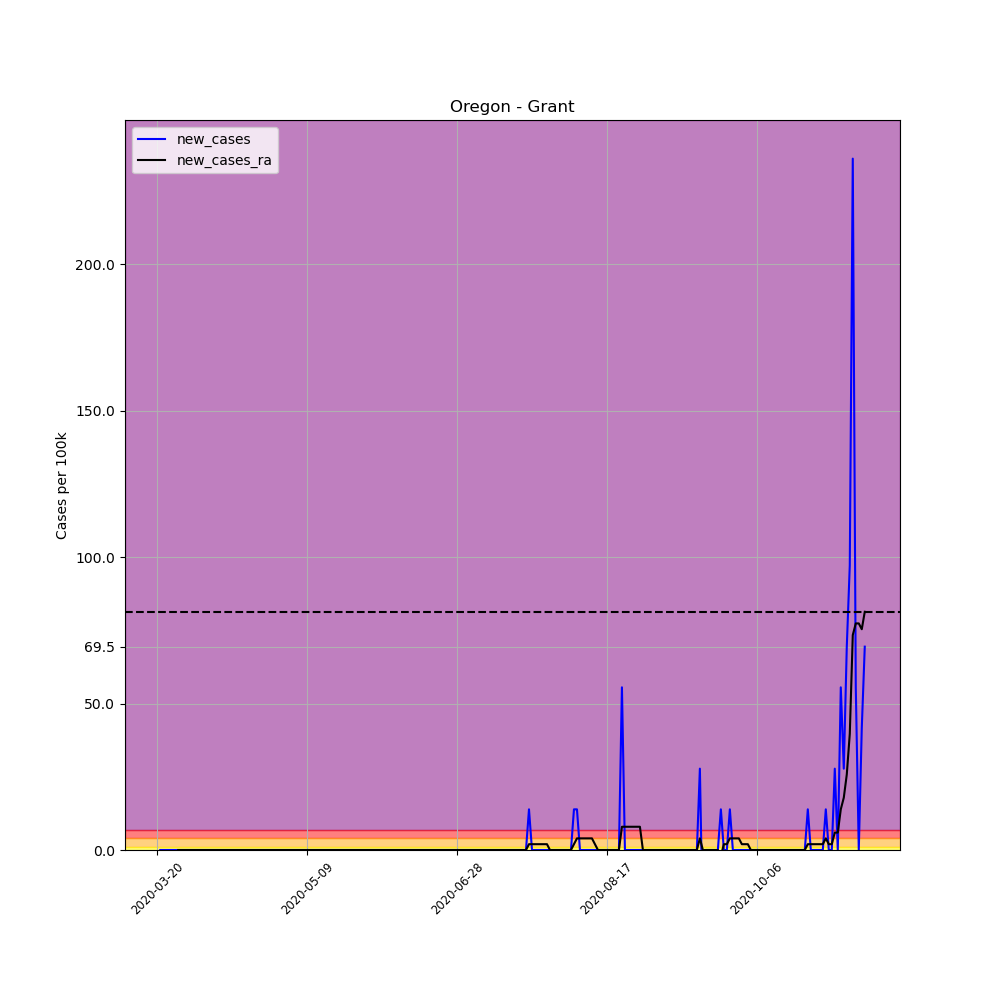

Data behind this chart, as committed beside it:
, date, county, state, fips, cases, deaths, COUNTY, STNAME, CTYNAME, POPESTIMATE2019, per_100k, per_100k_ra, new_cases, new_cases_ra
206531, 2020-03-20, Grant, Oregon, 41023, 1, 0, 23, Oregon, Grant, 7199, 13.89, , , 
206532, 2020-03-21, Grant, Oregon, 41023, 1, 0, 23, Oregon, Grant, 7199, 13.89, , 0.0, 
206533, 2020-03-22, Grant, Oregon, 41023, 1, 0, 23, Oregon, Grant, 7199, 13.89, , 0.0, 
206534, 2020-03-23, Grant, Oregon, 41023, 1, 0, 23, Oregon, Grant, 7199, 13.89, , 0.0, 
206535, 2020-03-24, Grant, Oregon, 41023, 1, 0, 23, Oregon, Grant, 7199, 13.89, , 0.0, 
206536, 2020-03-25, Grant, Oregon, 41023, 1, 0, 23, Oregon, Grant, 7199, 13.89, , 0.0, 
206537, 2020-03-26, Grant, Oregon, 41023, 1, 0, 23, Oregon, Grant, 7199, 13.89, 13.89, 0.0, 
206538, 2020-03-27, Grant, Oregon, 41023, 1, 0, 23, Oregon, Grant, 7199, 13.89, 13.89, 0.0, 0.0
206539, 2020-03-28, Grant, Oregon, 41023, 1, 0, 23, Oregon, Grant, 7199, 13.89, 13.89, 0.0, 0.0
206540, 2020-03-29, Grant, Oregon, 41023, 1, 0, 23, Oregon, Grant, 7199, 13.89, 13.89, 0.0, 0.0
206541, 2020-03-30, Grant, Oregon, 41023, 1, 0, 23, Oregon, Grant, 7199, 13.89, 13.89, 0.0, 0.0
206542, 2020-03-31, Grant, Oregon, 41023, 1, 0, 23, Oregon, Grant, 7199, 13.89, 13.89, 0.0, 0.0
206543, 2020-04-01, Grant, Oregon, 41023, 1, 0, 23, Oregon, Grant, 7199, 13.89, 13.89, 0.0, 0.0
206544, 2020-04-02, Grant, Oregon, 41023, 1, 0, 23, Oregon, Grant, 7199, 13.89, 13.89, 0.0, 0.0
206545, 2020-04-03, Grant, Oregon, 41023, 1, 0, 23, Oregon, Grant, 7199, 13.89, 13.89, 0.0, 0.0
206546, 2020-04-04, Grant, Oregon, 41023, 1, 0, 23, Oregon, Grant, 7199, 13.89, 13.89, 0.0, 0.0
206547, 2020-04-05, Grant, Oregon, 41023, 1, 0, 23, Oregon, Grant, 7199, 13.89, 13.89, 0.0, 0.0
206548, 2020-04-06, Grant, Oregon, 41023, 1, 0, 23, Oregon, Grant, 7199, 13.89, 13.89, 0.0, 0.0
206549, 2020-04-07, Grant, Oregon, 41023, 1, 0, 23, Oregon, Grant, 7199, 13.89, 13.89, 0.0, 0.0
206550, 2020-04-08, Grant, Oregon, 41023, 1, 0, 23, Oregon, Grant, 7199, 13.89, 13.89, 0.0, 0.0
206551, 2020-04-09, Grant, Oregon, 41023, 1, 0, 23, Oregon, Grant, 7199, 13.89, 13.89, 0.0, 0.0
206552, 2020-04-10, Grant, Oregon, 41023, 1, 0, 23, Oregon, Grant, 7199, 13.89, 13.89, 0.0, 0.0
206553, 2020-04-11, Grant, Oregon, 41023, 1, 0, 23, Oregon, Grant, 7199, 13.89, 13.89, 0.0, 0.0
206554, 2020-04-12, Grant, Oregon, 41023, 1, 0, 23, Oregon, Grant, 7199, 13.89, 13.89, 0.0, 0.0
206555, 2020-04-13, Grant, Oregon, 41023, 1, 0, 23, Oregon, Grant, 7199, 13.89, 13.89, 0.0, 0.0
206556, 2020-04-14, Grant, Oregon, 41023, 1, 0, 23, Oregon, Grant, 7199, 13.89, 13.89, 0.0, 0.0
206557, 2020-04-15, Grant, Oregon, 41023, 1, 0, 23, Oregon, Grant, 7199, 13.89, 13.89, 0.0, 0.0
206558, 2020-04-16, Grant, Oregon, 41023, 1, 0, 23, Oregon, Grant, 7199, 13.89, 13.89, 0.0, 0.0
206559, 2020-04-17, Grant, Oregon, 41023, 1, 0, 23, Oregon, Grant, 7199, 13.89, 13.89, 0.0, 0.0
206560, 2020-04-18, Grant, Oregon, 41023, 1, 0, 23, Oregon, Grant, 7199, 13.89, 13.89, 0.0, 0.0
206561, 2020-04-19, Grant, Oregon, 41023, 1, 0, 23, Oregon, Grant, 7199, 13.89, 13.89, 0.0, 0.0
206562, 2020-04-20, Grant, Oregon, 41023, 1, 0, 23, Oregon, Grant, 7199, 13.89, 13.89, 0.0, 0.0
206563, 2020-04-21, Grant, Oregon, 41023, 1, 0, 23, Oregon, Grant, 7199, 13.89, 13.89, 0.0, 0.0
206564, 2020-04-22, Grant, Oregon, 41023, 1, 0, 23, Oregon, Grant, 7199, 13.89, 13.89, 0.0, 0.0
206565, 2020-04-23, Grant, Oregon, 41023, 1, 0, 23, Oregon, Grant, 7199, 13.89, 13.89, 0.0, 0.0
206566, 2020-04-24, Grant, Oregon, 41023, 1, 0, 23, Oregon, Grant, 7199, 13.89, 13.89, 0.0, 0.0
206567, 2020-04-25, Grant, Oregon, 41023, 1, 0, 23, Oregon, Grant, 7199, 13.89, 13.89, 0.0, 0.0
206568, 2020-04-26, Grant, Oregon, 41023, 1, 0, 23, Oregon, Grant, 7199, 13.89, 13.89, 0.0, 0.0
206569, 2020-04-27, Grant, Oregon, 41023, 1, 0, 23, Oregon, Grant, 7199, 13.89, 13.89, 0.0, 0.0
206570, 2020-04-28, Grant, Oregon, 41023, 1, 0, 23, Oregon, Grant, 7199, 13.89, 13.89, 0.0, 0.0
206571, 2020-04-29, Grant, Oregon, 41023, 1, 0, 23, Oregon, Grant, 7199, 13.89, 13.89, 0.0, 0.0
206572, 2020-04-30, Grant, Oregon, 41023, 1, 0, 23, Oregon, Grant, 7199, 13.89, 13.89, 0.0, 0.0
206573, 2020-05-01, Grant, Oregon, 41023, 1, 0, 23, Oregon, Grant, 7199, 13.89, 13.89, 0.0, 0.0
206574, 2020-05-02, Grant, Oregon, 41023, 1, 0, 23, Oregon, Grant, 7199, 13.89, 13.89, 0.0, 0.0
206575, 2020-05-03, Grant, Oregon, 41023, 1, 0, 23, Oregon, Grant, 7199, 13.89, 13.89, 0.0, 0.0
206576, 2020-05-04, Grant, Oregon, 41023, 1, 0, 23, Oregon, Grant, 7199, 13.89, 13.89, 0.0, 0.0
206577, 2020-05-05, Grant, Oregon, 41023, 1, 0, 23, Oregon, Grant, 7199, 13.89, 13.89, 0.0, 0.0
206578, 2020-05-06, Grant, Oregon, 41023, 1, 0, 23, Oregon, Grant, 7199, 13.89, 13.89, 0.0, 0.0
206579, 2020-05-07, Grant, Oregon, 41023, 1, 0, 23, Oregon, Grant, 7199, 13.89, 13.89, 0.0, 0.0
206580, 2020-05-08, Grant, Oregon, 41023, 1, 0, 23, Oregon, Grant, 7199, 13.89, 13.89, 0.0, 0.0
206581, 2020-05-09, Grant, Oregon, 41023, 1, 0, 23, Oregon, Grant, 7199, 13.89, 13.89, 0.0, 0.0
206582, 2020-05-10, Grant, Oregon, 41023, 1, 0, 23, Oregon, Grant, 7199, 13.89, 13.89, 0.0, 0.0
206583, 2020-05-11, Grant, Oregon, 41023, 1, 0, 23, Oregon, Grant, 7199, 13.89, 13.89, 0.0, 0.0
206584, 2020-05-12, Grant, Oregon, 41023, 1, 0, 23, Oregon, Grant, 7199, 13.89, 13.89, 0.0, 0.0
206585, 2020-05-13, Grant, Oregon, 41023, 1, 0, 23, Oregon, Grant, 7199, 13.89, 13.89, 0.0, 0.0
206586, 2020-05-14, Grant, Oregon, 41023, 1, 0, 23, Oregon, Grant, 7199, 13.89, 13.89, 0.0, 0.0
206587, 2020-05-15, Grant, Oregon, 41023, 1, 0, 23, Oregon, Grant, 7199, 13.89, 13.89, 0.0, 0.0
206588, 2020-05-16, Grant, Oregon, 41023, 1, 0, 23, Oregon, Grant, 7199, 13.89, 13.89, 0.0, 0.0
206589, 2020-05-17, Grant, Oregon, 41023, 1, 0, 23, Oregon, Grant, 7199, 13.89, 13.89, 0.0, 0.0
206590, 2020-05-18, Grant, Oregon, 41023, 1, 0, 23, Oregon, Grant, 7199, 13.89, 13.89, 0.0, 0.0
... 177 more rows
